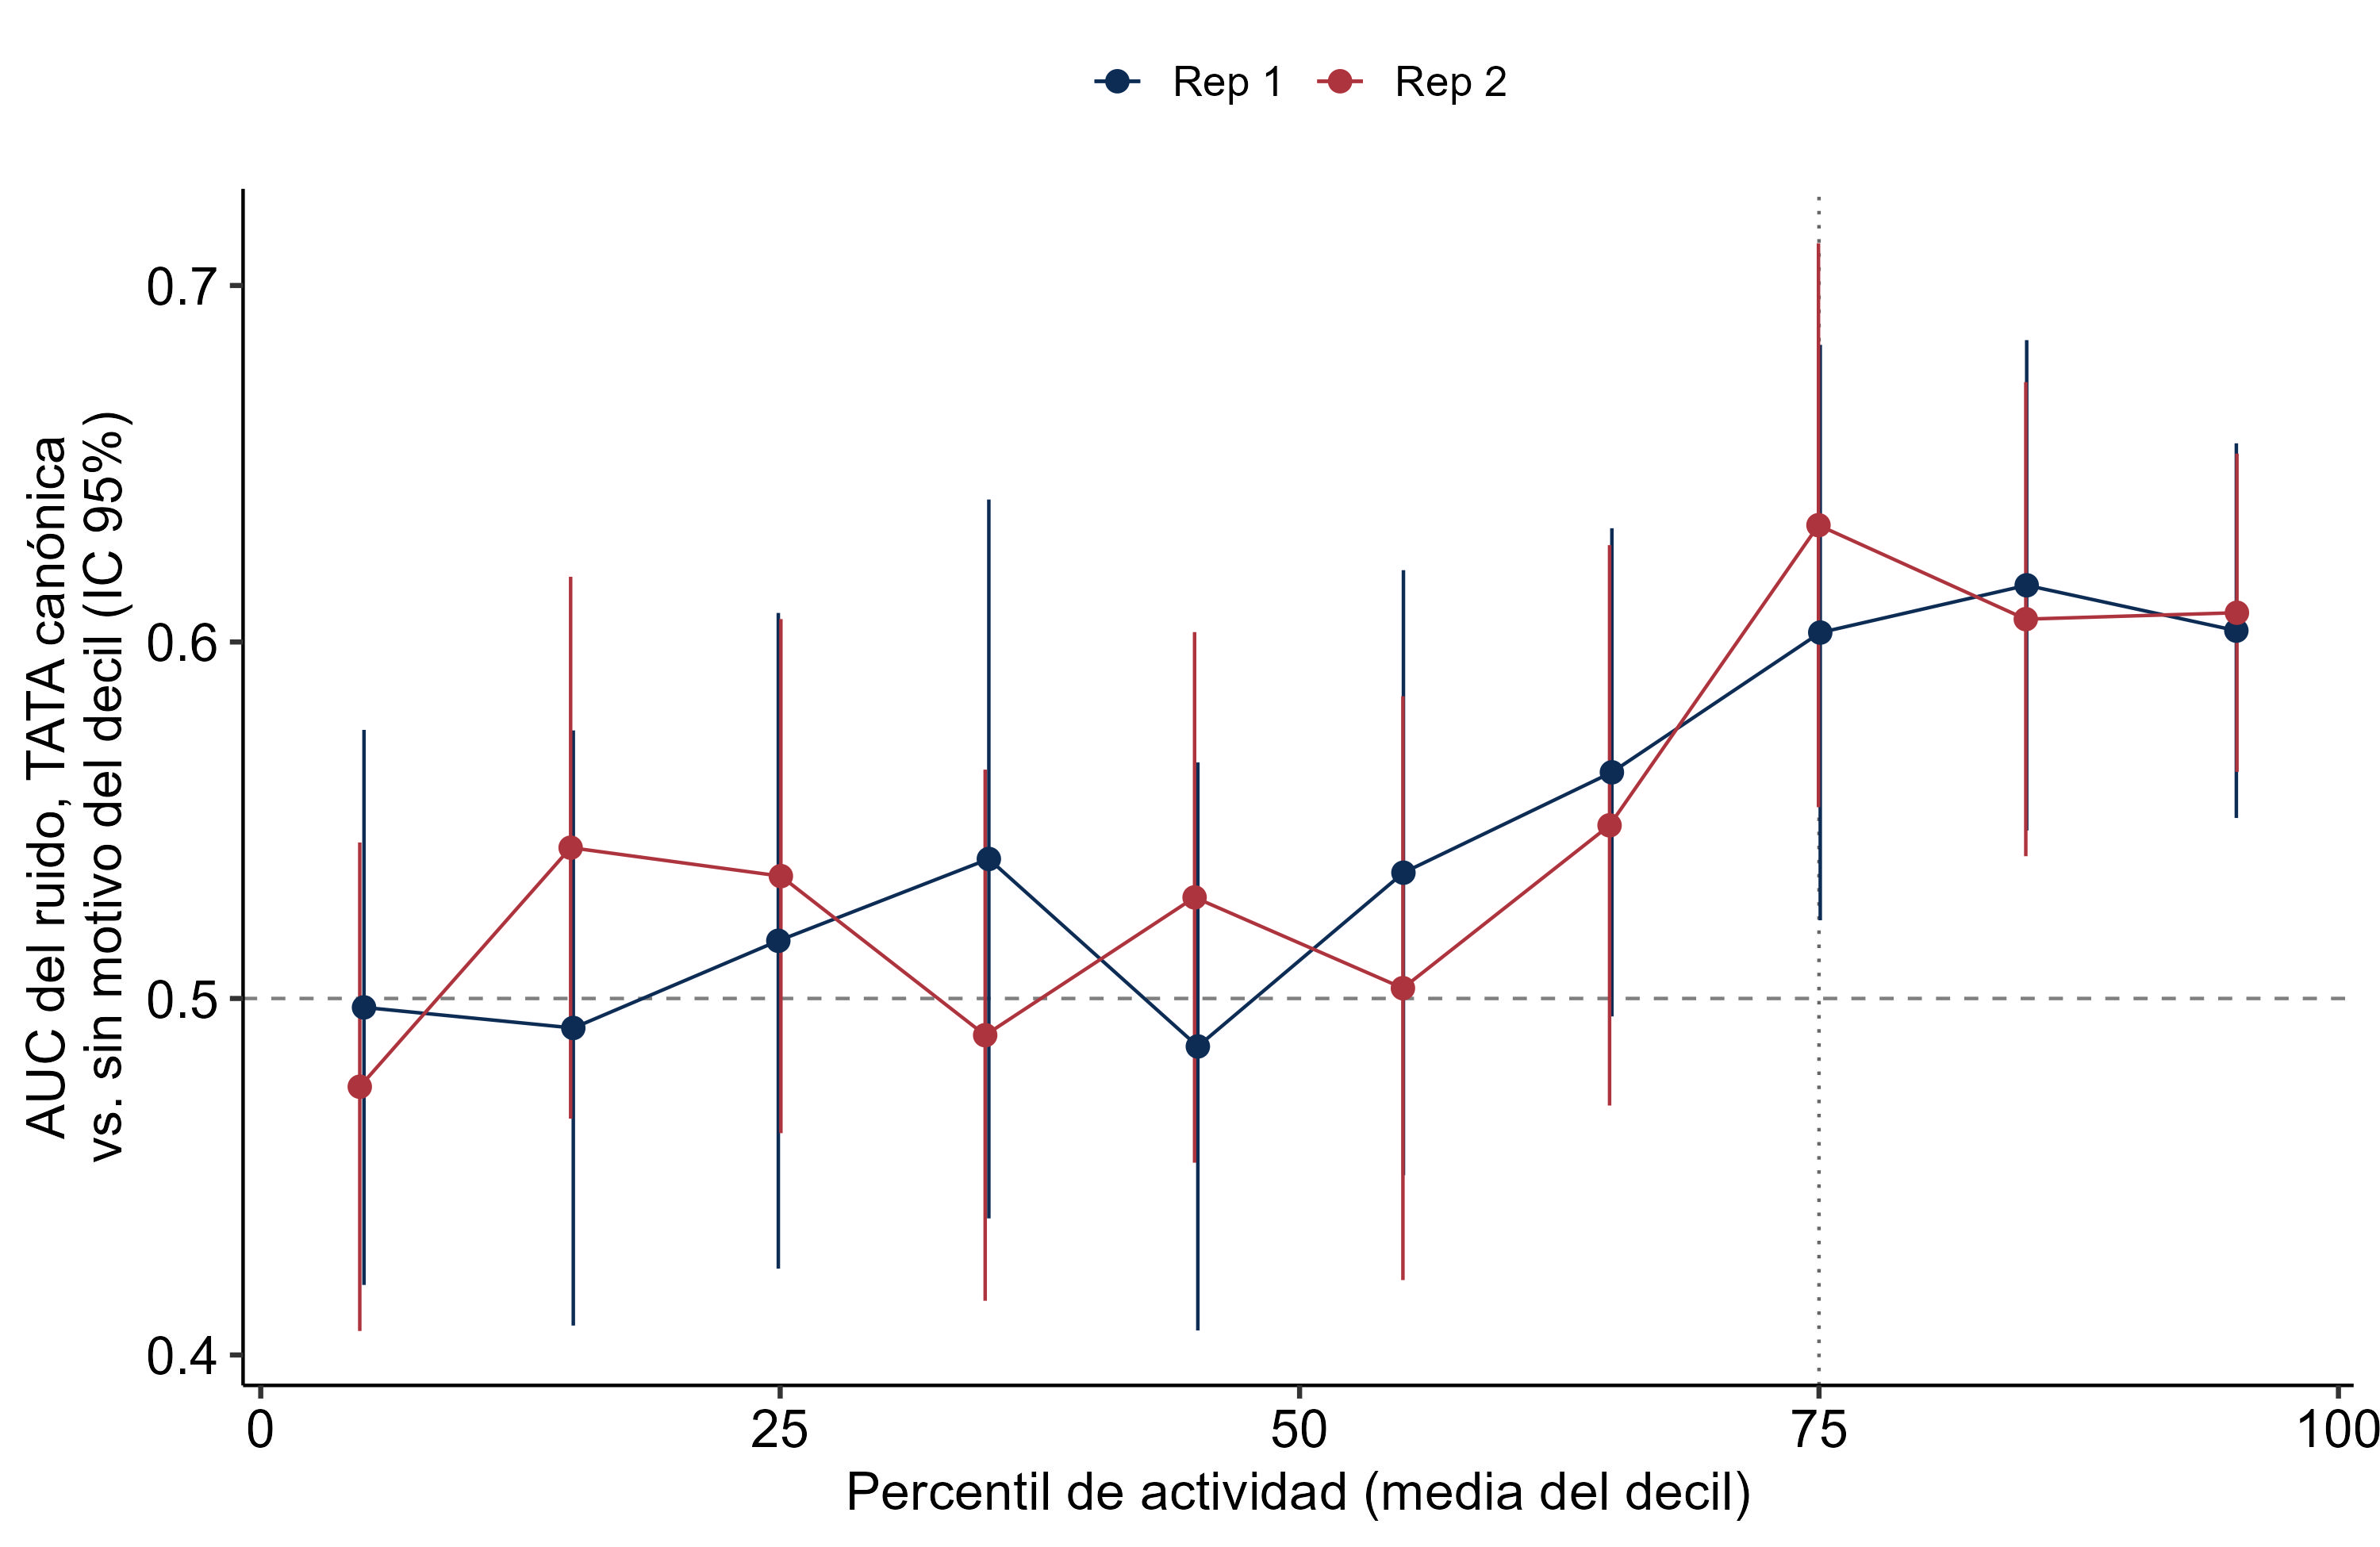

The file beside this chart, header and first rows:
rep	decil	n	n_ref	AUC	conf.low	conf.high	se	p	act_media
Rep 1	1	58	524	0.4975	0.4196	0.5754	0.03972	0.9498	4.97
Rep 1	2	52	539	0.4917	0.4083	0.5752	0.04259	0.8459	15.04
Rep 1	3	40	570	0.5162	0.4242	0.6081	0.04692	0.7302	24.91
Rep 1	4	36	593	0.5391	0.4383	0.64	0.05144	0.4468	35.04
Rep 1	5	58	603	0.4865	0.4069	0.5662	0.04065	0.7407	45.1
Rep 1	6	48	591	0.5353	0.4504	0.6201	0.0433	0.4151	55
Rep 1	7	69	575	0.5634	0.495	0.6319	0.03493	0.06936	65.03
Rep 1	8	56	605	0.6026	0.5219	0.6834	0.04118	0.01268	75.06
Rep 1	9	78	606	0.6159	0.5471	0.6847	0.03509	9.56443763989125e-4	85
Rep 1	10	173	504	0.6032	0.5506	0.6557	0.02681	1.1879693120371354e-4	95.09
Rep 2	1	81	680	0.4752	0.4067	0.5438	0.03496	0.4789	4.767
Rep 2	2	67	654	0.5423	0.4663	0.6183	0.03877	0.2753	14.92
Rep 2	3	61	662	0.5343	0.4622	0.6064	0.03679	0.3508	25.03
Rep 2	4	64	669	0.4897	0.4152	0.5642	0.03801	0.7864	34.87
Rep 2	5	59	691	0.5284	0.4539	0.6028	0.03797	0.4552	44.95
Rep 2	6	62	735	0.5029	0.421	0.5848	0.04178	0.9447	54.97
Rep 2	7	70	739	0.5486	0.47	0.6272	0.0401	0.2258	64.92
Rep 2	8	71	729	0.6328	0.5537	0.7119	0.04036	0.001003	74.97
Rep 2	9	87	729	0.6064	0.5399	0.6729	0.03392	0.00171	84.95
Rep 2	10	198	625	0.6082	0.5636	0.6528	0.02278	2.0271897212945736e-6	95.11
